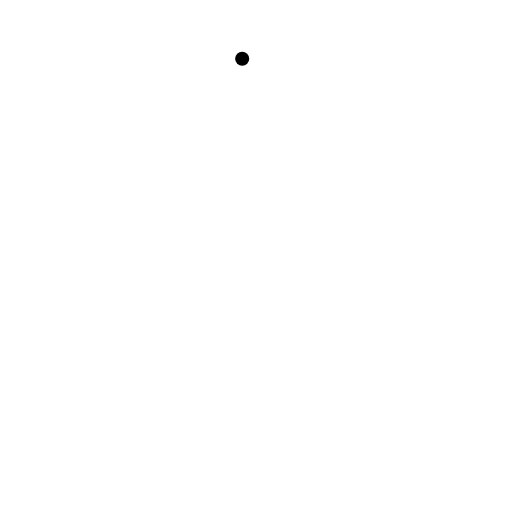
t = 0.00 s
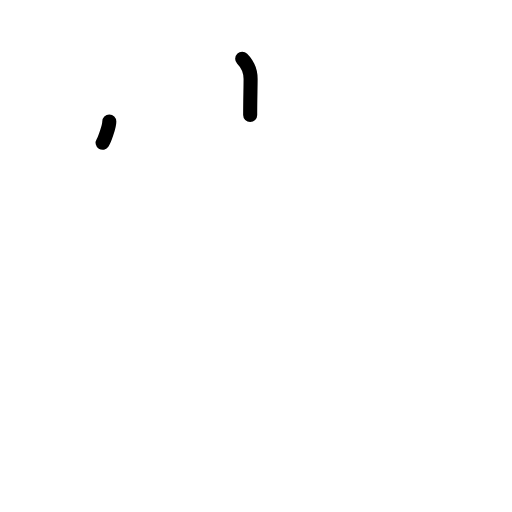
t = 1.25 s
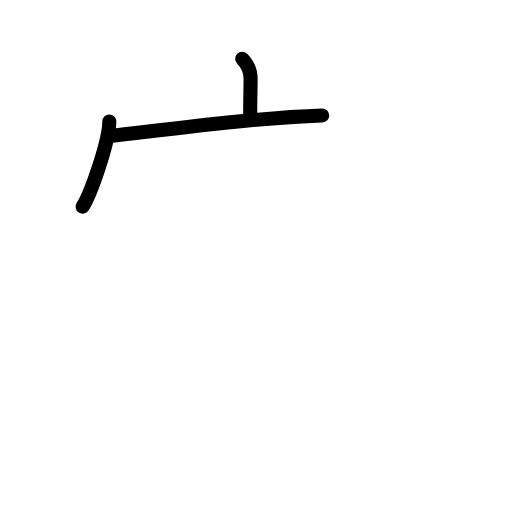
t = 2.38 s
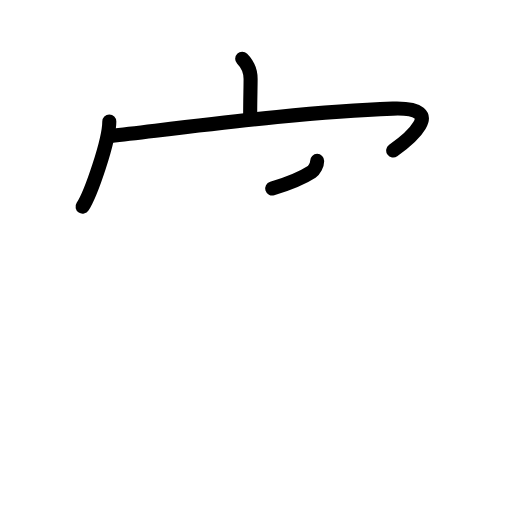
t = 3.63 s
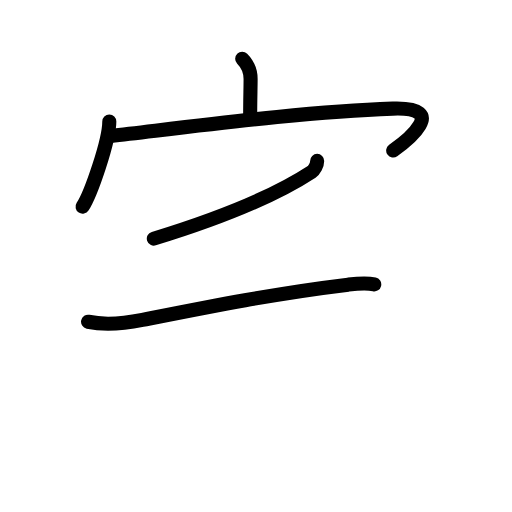
t = 4.83 s
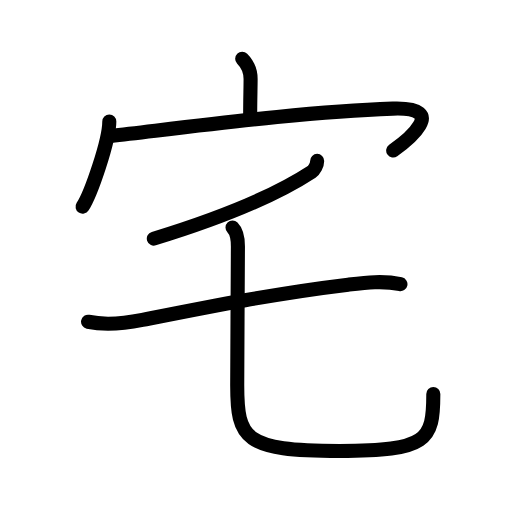
t = 6.00 s

The animated SVG that drew these frames (rendered in a browser with its animation timeline set to each time). Animation: 19 SMIL elements (animate=19); one cycle of 6.00 s.

<?xml version="1.0" encoding="UTF-8"?>
<!--
AniKanjiVG is licensed by CC-BY-SA Paul C. Sommerhoff (https://bitbucket.org/sommerhoff/anikanjivg).
AniKanjiVG uses KanjiVG which is licensed by CC-BY-SA Ulrich Apel (http://kanjivg.tagaini.net).
See also http://creativecommons.org/licenses/by-sa/3.0/
-->
<svg xmlns:kvg='http://kanjivg.tagaini.net' xmlns='http://www.w3.org/2000/svg' width='109' height='109' viewBox='0 0 109 109' style='fill:none;stroke:#000000;stroke-width:3;stroke-linecap:round;stroke-linejoin:round;' id="kvg:kanji_05b85"><g id="kvg:05b85" kvg:element="宅"><g id="kvg:05b85-g1" kvg:element="宀" kvg:position="top" kvg:radical="general"><path id="kvg:05b85-s1" kvg:type="㇑a" d="M51.56,12.5c0.91,0.91,1.79,2.5,1.79,4.32c0,1.81-0.09,4.43-0.09,7.65"><animate attributeName="d" begin="0.0s" dur="0.5s" from="M51.56,12.5C51.56,12.5,51.56,12.5,51.56,12.5" to="M51.56,12.5c0.91,0.91,1.79,2.5,1.79,4.32" />
<animate attributeName="d" begin="0.5s" dur="0.5s" from="M51.56,12.5c0.91,0.91,1.79,2.5,1.79,4.32c0,0,0,0,0,0,0" to="M51.56,12.5c0.91,0.91,1.79,2.5,1.79,4.32c0,1.81-0.09,4.43-0.09,7.65" />
</path>
<g id="kvg:05b85-g2" kvg:element="冖"><path id="kvg:05b85-s2" kvg:type="㇔" d="M23.27,25.85c0,4.11-3.91,15.41-5.69,18.15"><animate attributeName="d" begin="1.0s" dur="1.0s" from="M23.27,25.85C23.27,25.85,23.27,25.85,23.27,25.85" to="M23.27,25.85c0,4.11-3.91,15.41-5.69,18.15" />
<animate attributeName="d" begin="0s" dur="1.0s" from="M-100,-100" to="M-100,-100" />
</path>
<path id="kvg:05b85-s3" kvg:type="㇖b" d="M23.54,28.95c19.96-2.32,41.71-5.2,60.07-5.82c12.38-0.42,2.75,7.06,0.1,8.92"><animate attributeName="d" begin="2.0s" dur="0.5s" from="M23.54,28.95C23.54,28.95,23.54,28.95,23.54,28.95" to="M23.54,28.95c19.96-2.32,41.71-5.2,60.07-5.82" />
<animate attributeName="d" begin="2.5s" dur="0.5s" from="M23.54,28.95c19.96-2.32,41.71-5.2,60.07-5.82c0,0,0,0,0,0,0" to="M23.54,28.95c19.96-2.32,41.71-5.2,60.07-5.82c12.38-0.42,2.75,7.06,0.1,8.92" />
<animate attributeName="d" begin="0s" dur="2.0s" from="M-100,-100" to="M-100,-100" />
</path>
</g>
</g>
<g id="kvg:05b85-g3" kvg:element="乇" kvg:position="bottom" kvg:phon="乇"><g id="kvg:05b85-g4" kvg:element="丿"><path id="kvg:05b85-s4" kvg:type="㇒" d="M67.52,34.25c0,0.88-0.61,1.95-1.17,2.32c-8.48,5.56-19.6,9.93-33.6,14.23"><animate attributeName="d" begin="3.0s" dur="0.5s" from="M67.52,34.25C67.52,34.25,67.52,34.25,67.52,34.25" to="M67.52,34.25c0,0.88-0.61,1.95-1.17,2.32" />
<animate attributeName="d" begin="3.5s" dur="0.5s" from="M67.52,34.25c0,0.88-0.61,1.95-1.17,2.32c0,0,0,0,0,0,0" to="M67.52,34.25c0,0.88-0.61,1.95-1.17,2.32c-8.48,5.56-19.6,9.93-33.6,14.23" />
<animate attributeName="d" begin="0s" dur="3.0s" from="M-100,-100" to="M-100,-100" />
</path>
</g>
<g id="kvg:05b85-g5" kvg:element="七"><g id="kvg:05b85-g6" kvg:element="一"><path id="kvg:05b85-s5" kvg:type="㇐" d="M18.75,68.5c3.96,0.85,7.66,0.38,11.57-0.39c13.09-2.6,27.93-5.61,43.8-7.51c3.69-0.44,7.45-0.91,11.13-0.1"><animate attributeName="d" begin="4.0s" dur="0.3333333333333333s" from="M18.75,68.5C18.75,68.5,18.75,68.5,18.75,68.5" to="M18.75,68.5c3.96,0.85,7.66,0.38,11.57-0.39" />
<animate attributeName="d" begin="4.333333333333333s" dur="0.3333333333333333s" from="M18.75,68.5c3.96,0.85,7.66,0.38,11.57-0.39c0,0,0,0,0,0,0" to="M18.75,68.5c3.96,0.85,7.66,0.38,11.57-0.39c13.09-2.6,27.93-5.61,43.8-7.51" />
<animate attributeName="d" begin="4.666666666666667s" dur="0.3333333333333333s" from="M18.75,68.5c3.96,0.85,7.66,0.38,11.57-0.39c13.09-2.6,27.93-5.61,43.8-7.51c0,0,0,0,0,0,0" to="M18.75,68.5c3.96,0.85,7.66,0.38,11.57-0.39c13.09-2.6,27.93-5.61,43.8-7.51c3.69-0.44,7.45-0.91,11.13-0.1" />
<animate attributeName="d" begin="0s" dur="4.0s" from="M-100,-100" to="M-100,-100" />
</path>
</g>
<path id="kvg:05b85-s6" kvg:type="㇟" d="M49.5,48.45c0.96,0.96,1.15,2.65,1.15,4.01c0,4.91-0.15,22.78-0.15,29.49C50.5,93.5,52,96,72.25,96c18.75,0,20-2.25,20-12.11"><animate attributeName="d" begin="5.0s" dur="0.25s" from="M49.5,48.45C49.5,48.45,49.5,48.45,49.5,48.45" to="M49.5,48.45c0.96,0.96,1.15,2.65,1.15,4.01" />
<animate attributeName="d" begin="5.25s" dur="0.25s" from="M49.5,48.45c0.96,0.96,1.15,2.65,1.15,4.01c0,0,0,0,0,0,0" to="M49.5,48.45c0.96,0.96,1.15,2.65,1.15,4.01c0,4.91-0.15,22.78-0.15,29.49" />
<animate attributeName="d" begin="5.5s" dur="0.25s" from="M49.5,48.45c0.96,0.96,1.15,2.65,1.15,4.01c0,4.91-0.15,22.78-0.15,29.49c0,0,0,0,0,0,0" to="M49.5,48.45c0.96,0.96,1.15,2.65,1.15,4.01c0,4.91-0.15,22.78-0.15,29.49C50.5,93.5,52,96,72.25,96" />
<animate attributeName="d" begin="5.75s" dur="0.25s" from="M49.5,48.45c0.96,0.96,1.15,2.65,1.15,4.01c0,4.91-0.15,22.78-0.15,29.49C50.5,93.5,52,96,72.25,96c0,0,0,0,0,0,0" to="M49.5,48.45c0.96,0.96,1.15,2.65,1.15,4.01c0,4.91-0.15,22.78-0.15,29.49C50.5,93.5,52,96,72.25,96c18.75,0,20-2.25,20-12.11" />
<animate attributeName="d" begin="0s" dur="5.0s" from="M-100,-100" to="M-100,-100" />
</path>
</g>
</g>
</g>
</svg>
